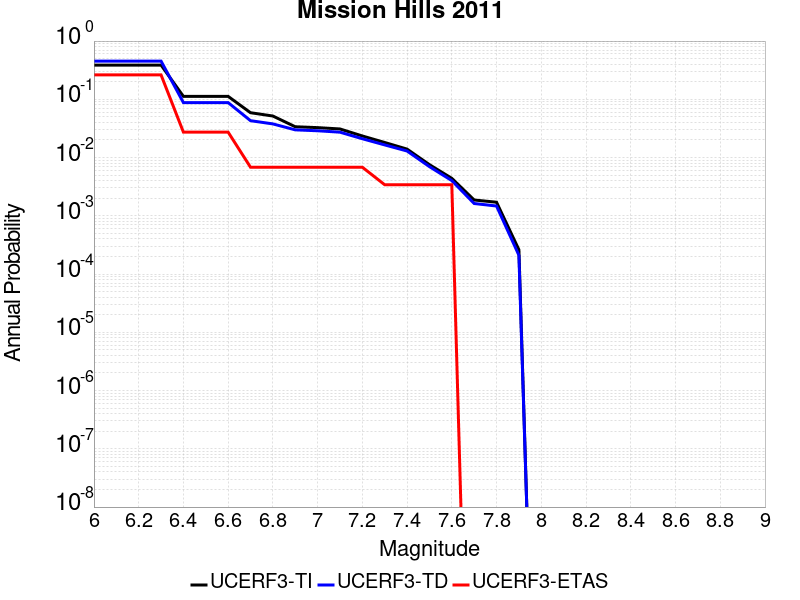

The file beside this chart, header and first rows:
Magnitude, UCERF3-TI Prob, UCERF3-TD Prob, UCERF3-ETAS Prob
6.0, 0.3871, 0.4535, 0.2628
6.1, 0.3871, 0.4535, 0.2628
6.2, 0.3871, 0.4535, 0.2628
6.3, 0.3871, 0.4535, 0.2628
6.4, 0.1123, 0.08783, 0.0273
6.5, 0.1123, 0.08783, 0.0273
6.6, 0.1123, 0.08783, 0.0273
6.7, 0.0589, 0.04297, 0.006826
6.8, 0.05165, 0.03782, 0.006826
6.9, 0.03382, 0.0299, 0.006826
7.0, 0.03266, 0.02884, 0.006826
7.1, 0.03098, 0.02727, 0.006826
7.2, 0.02348, 0.02104, 0.006826
7.3, 0.01815, 0.01649, 0.003413
7.4, 0.01396, 0.01295, 0.003413
7.5, 0.007556, 0.006986, 0.003413
7.6, 0.0044, 0.004024, 0.003413
7.7, 0.001868, 0.001626, 0.0
7.8, 0.001711, 0.001473, 0.0
7.9, 2.6161713E-4, 2.1015461E-4, 0.0
